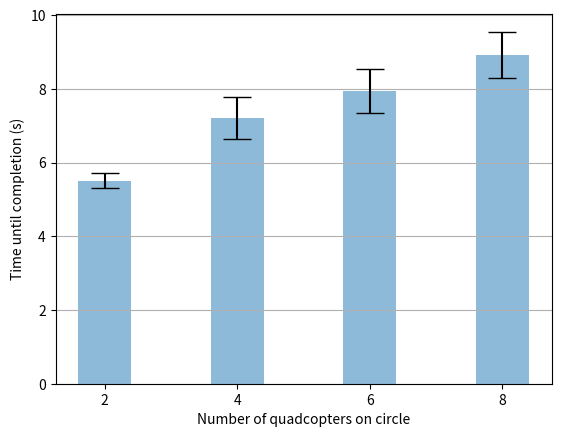

Reproduce this figure in Python.
import sys
import numpy as np
import matplotlib.pyplot as plt

# circle swaps time until completion data, mean and std
# use circle_comparison.py to have both this and the opt data
x = [2, 4, 6, 8]
data = [[5.300239324569702, 5.4547998905181885, 5.360153675079346, 5.449978828430176, 5.859875202178955, 5.862412452697754, 5.599879264831543, 5.520211458206177, 5.250281095504761, 5.401733636856079],
        [7.199877977371216, 6.3499486446380615, 7.399947166442871, 8.014953136444092, 7.050033330917358, 7.014585256576538, 7.799839019775391, 8.080129623413086, 6.56036376953125, 6.701298952102661],
        [7.5399885177612305, 7.529787540435791, 7.370052337646484, 7.260145902633667, 7.7199788093566895, 8.849814176559448, 7.620048999786377, 8.149760007858276, 9.119993448257446, 8.155161619186401],
        [10.389974117279053, 8.709822177886963, 9.040137529373169, 8.119767427444458, 8.669618844985962, 8.84520411491394, 8.769750833511353, 8.180006265640259, 8.920428991317749, 9.580013751983643]]
data = np.asarray(data)

y = np.mean(data, axis=1)
std = np.std(data, axis=1)

fig, ax = plt.subplots()
ax.bar(x, y,
       yerr=std,
       align='center',
       alpha=0.5,
       ecolor='black',
       capsize=10)

ax.set_xlabel('Number of quadcopters on circle')
ax.set_ylabel('Time until completion (s)')
ax.set_xticks(x)
ax.yaxis.grid(True)

SAVE = False
if SAVE:
    plt.savefig(sys.path[0] + "/force_time.pdf", dpi=None, facecolor='w', edgecolor='w',
                orientation='portrait', papertype=None, format=None,
                transparent=False, bbox_inches='tight', pad_inches=0,
                frameon=None, metadata=None)
else:
    plt.show()
